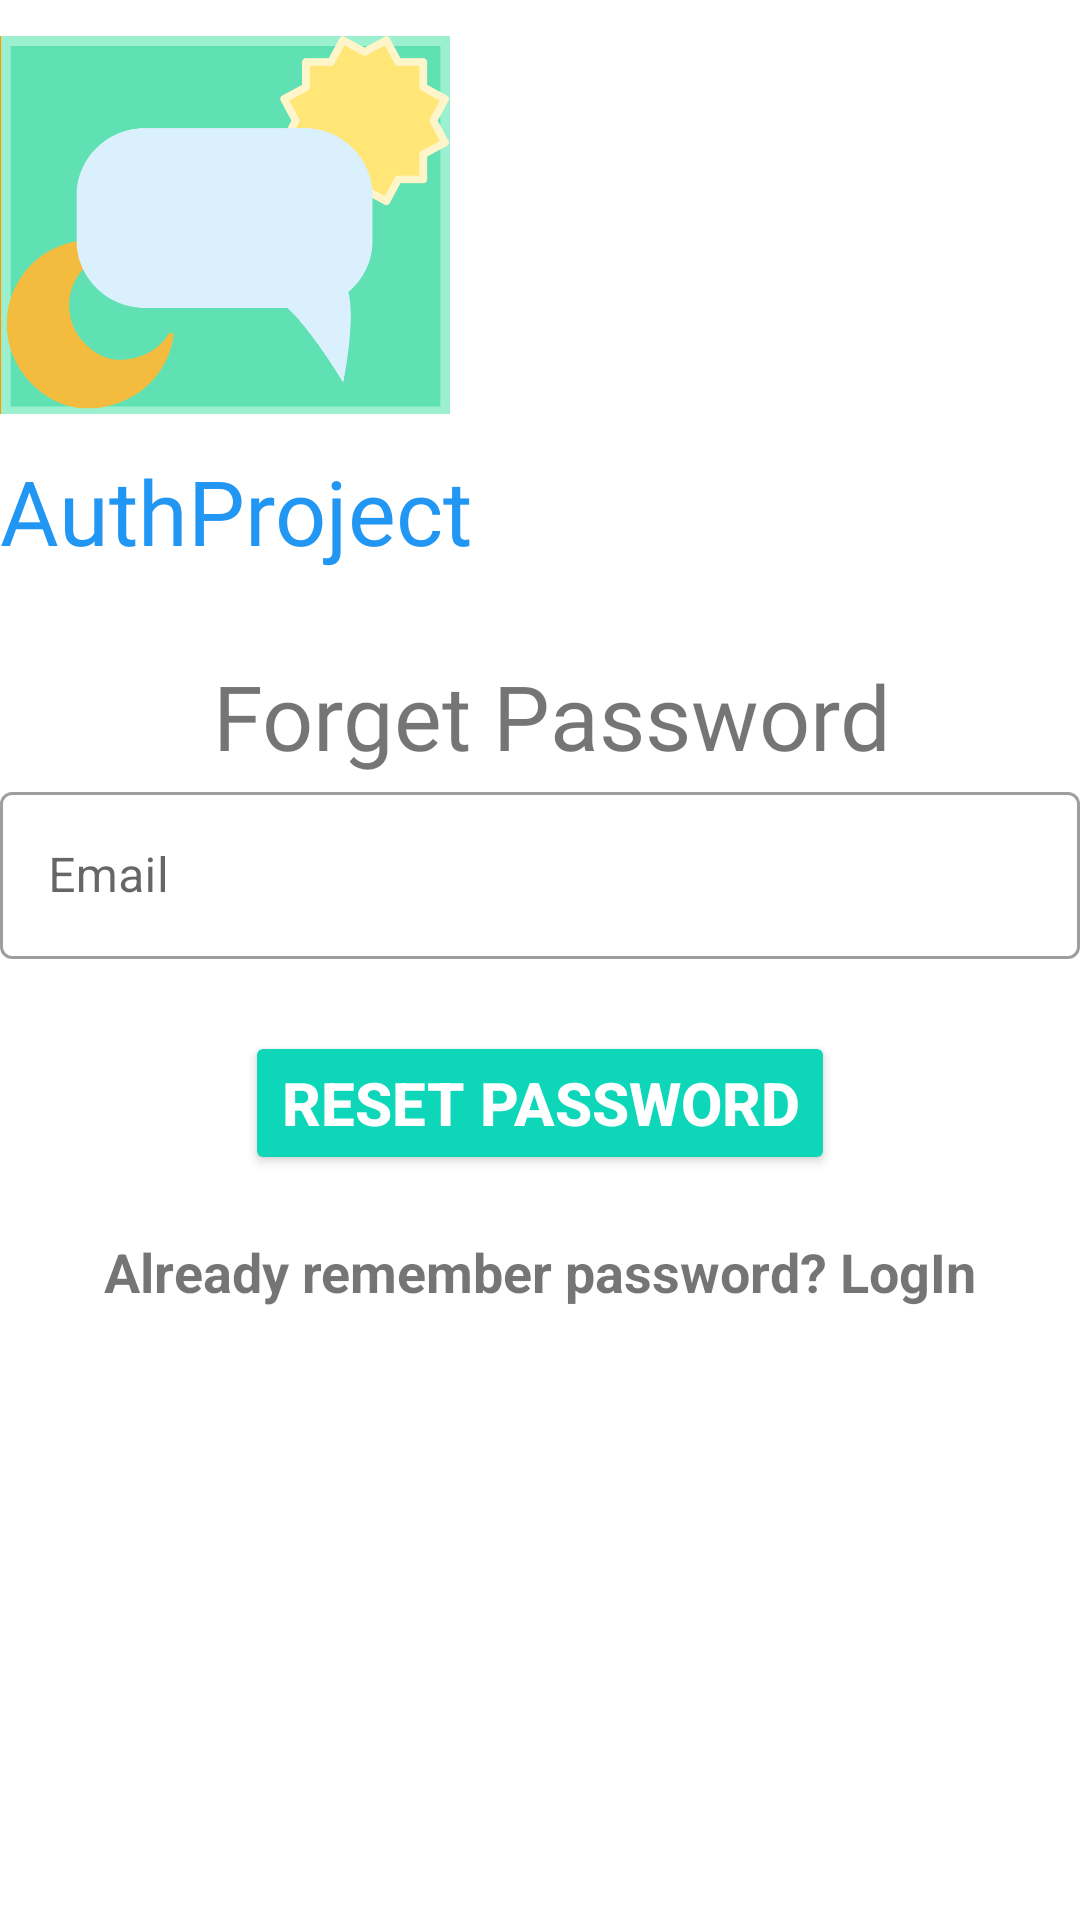

Here is an Android app screen rendered from its layout file. Give the layout XML and the strings, colors and styles it references.
<!-- AndroidManifest.xml: application theme Theme.AuthProject -->
<!-- res/layout/activity_forgot_password.xml -->
<?xml version="1.0" encoding="utf-8"?>
<LinearLayout xmlns:android="http://schemas.android.com/apk/res/android"
    xmlns:app="http://schemas.android.com/apk/res-auto"
    xmlns:tools="http://schemas.android.com/tools"
    android:layout_width="match_parent"
    android:layout_height="match_parent"
    tools:context=".ForgotPasswordActivity"
    android:orientation="vertical"
    android:background="#fff">

    <ImageView
        android:id="@+id/logoImage"
        android:layout_width="150dp"
        android:layout_height="150dp"
        android:src="@drawable/logo"
        android:transitionName="logo_name"
        app:layout_constraintStart_toStartOf="parent"
        app:layout_constraintTop_toTopOf="parent" />

    <TextView
        android:id="@+id/logoName"
        android:layout_width="wrap_content"
        android:layout_height="wrap_content"
        android:fontFamily="@font/ubuntu_medium"
        android:text="@string/app_name"
        android:textColor="#2196F3"
        android:textSize="30sp"
        android:transitionName="logo_text"
        app:layout_constraintStart_toStartOf="parent"
        app:layout_constraintTop_toBottomOf="@+id/logoImage" />

    <TextView
        android:id="@+id/loginText"
        android:layout_width="wrap_content"
        android:layout_height="wrap_content"
        android:layout_marginStart="4dp"
        android:layout_marginTop="28dp"
        android:layout_gravity="center"
        android:fontFamily="@font/ubuntu_medium"
        android:transitionName="login_text"
        android:text="Forget Password"
        android:textSize="30sp"
        app:layout_constraintStart_toStartOf="parent"
        app:layout_constraintTop_toBottomOf="@+id/logoName" />
    <LinearLayout
        android:id="@+id/layoutEmail"
        android:layout_width="match_parent"
        android:layout_height="wrap_content"
        android:layout_marginTop="@dimen/_30sdp"
        app:layout_constraintTop_toTopOf="@+id/loginText"
        android:orientation="vertical">

        <com.google.android.material.textfield.TextInputLayout
            style="@style/Widget.MaterialComponents.TextInputLayout.OutlinedBox"
            android:layout_width="match_parent"
            android:layout_height="wrap_content"
            android:hint="Email"
            android:id="@+id/email">

            <com.google.android.material.textfield.TextInputEditText
                android:layout_width="match_parent"
                android:layout_height="wrap_content"
                android:transitionName="email_text">
            </com.google.android.material.textfield.TextInputEditText>
        </com.google.android.material.textfield.TextInputLayout>

        <Button
            android:id="@+id/btnResetPassword"
            android:layout_width="wrap_content"
            android:layout_height="wrap_content"
            android:layout_marginTop="24dp"
            android:backgroundTint="#0ED6B9"
            android:layout_gravity="center"
            android:text="Reset Password"
            android:textColor="#ffffff"
            android:textSize="20sp"
            android:textStyle="bold"
            android:transitionName="button_tran"/>
    </LinearLayout>

    <com.google.android.material.textview.MaterialTextView
        android:id="@+id/txtBackToLogin"
        android:layout_width="wrap_content"
        android:layout_height="wrap_content"
        android:layout_marginTop="20dp"
        android:layout_gravity="center"
        android:text="Already remember password? LogIn"
        android:textSize="18sp"
        android:textStyle="bold"
        android:transitionName="singup_tran"/>

</LinearLayout>
<!-- resources referenced by this layout -->
<resources>
  <!-- drawable logo: png bitmap (drawable, 45917 bytes) -->
  <string name="app_name">AuthProject</string>
  <style name="Theme.AuthProject" parent="Theme.MaterialComponents.DayNight.NoActionBar">
          
          <item name="colorPrimary">@color/purple_500</item>
          <item name="colorPrimaryVariant">@color/purple_700</item>
          <item name="colorOnPrimary">@color/white</item>
          
          <item name="colorSecondary">@color/teal_200</item>
          <item name="colorSecondaryVariant">@color/teal_700</item>
          <item name="colorOnSecondary">@color/black</item>
          
          <item name="android:statusBarColor" tools:targetApi="l">?attr/colorPrimaryVariant</item>
          
      </style>
  <color name="purple_500">#FF6200EE</color>
  <color name="purple_700">#FF3700B3</color>
  <color name="white">#FFFFFFFF</color>
  <color name="teal_200">#FF03DAC5</color>
  <color name="teal_700">#FF018786</color>
  <color name="black">#FF000000</color>
</resources>
